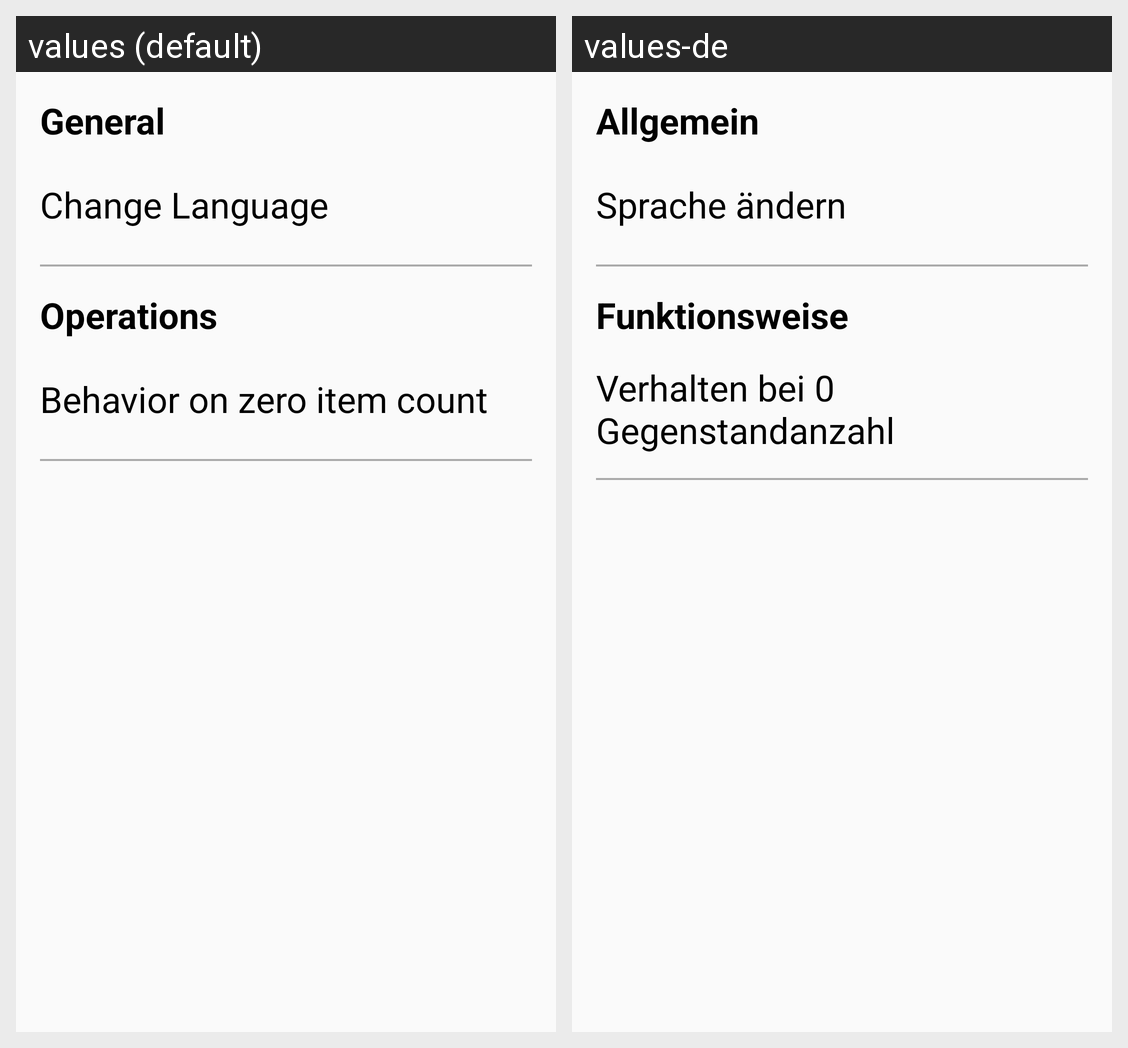

Locale-by-locale string values for the Android screen shown in this grid:
Android screen res/layout/fragment_settings.xml rendered under 2 locales, left to right: values (default), values-de. Device: Nexus 5 (rendered at 1080×1920; each locale shown at half size, 540×960, under a caption strip naming it); theme Theme.PlainContainers.
Strings drawn on this screen, with the default value and each locale's value (text and hints the layout hard-codes, and strings that could not be matched under every locale, appear in the picture but are not listed):

settings_general_title
  values: General
  values-de: Allgemein

settings_general_language
  values: Change Language
  values-de: Sprache ändern

settings_operations_title
  values: Operations
  values-de: Funktionsweise

settings_operations_item_count_zero
  values: Behavior on zero item count
  values-de: Verhalten bei 0 Gegenstandanzahl
